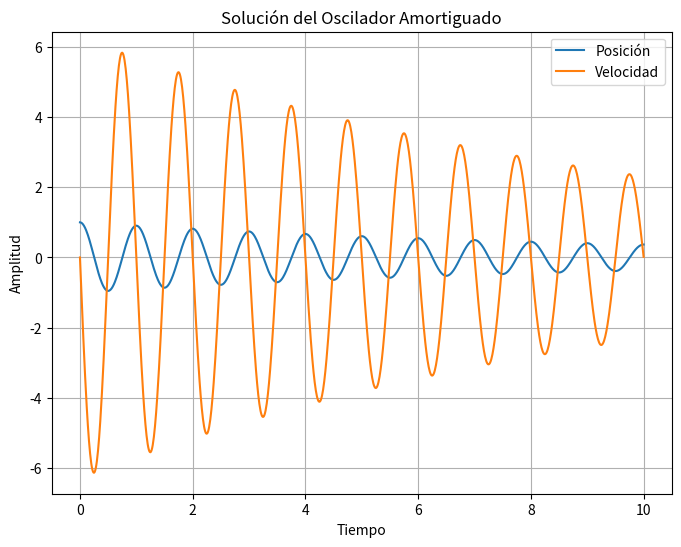

This chart was generated by the following Python code:
import numpy as np
from scipy.integrate import odeint
import matplotlib.pyplot as plt

# Definir la ecuación diferencial del oscilador amortiguado
def oscillator(y, t, omega0, gamma):
    """
    y[0] = posición
    y[1] = velocidad
    """
    dydt = [y[1], -2 * gamma * y[1] - omega0**2 * y[0]]
    return dydt

# Parámetros del oscilador
omega0 = 2 * np.pi  # Frecuencia angular
gamma = 0.1  # Factor de amortiguamiento

# Condiciones iniciales
y0 = [1.0, 0.0]  # Posición inicial = 1, velocidad inicial = 0

# Tiempo
t = np.linspace(0, 10, 1000)

# Resolver la ecuación diferencial
sol = odeint(oscillator, y0, t, args=(omega0, gamma))

# Graficar la solución
plt.figure(figsize=(8, 6))
plt.plot(t, sol[:, 0], label='Posición')
plt.plot(t, sol[:, 1], label='Velocidad')
plt.xlabel('Tiempo')
plt.ylabel('Amplitud')
plt.title('Solución del Oscilador Amortiguado')
plt.legend()
plt.grid(True)
plt.show()
